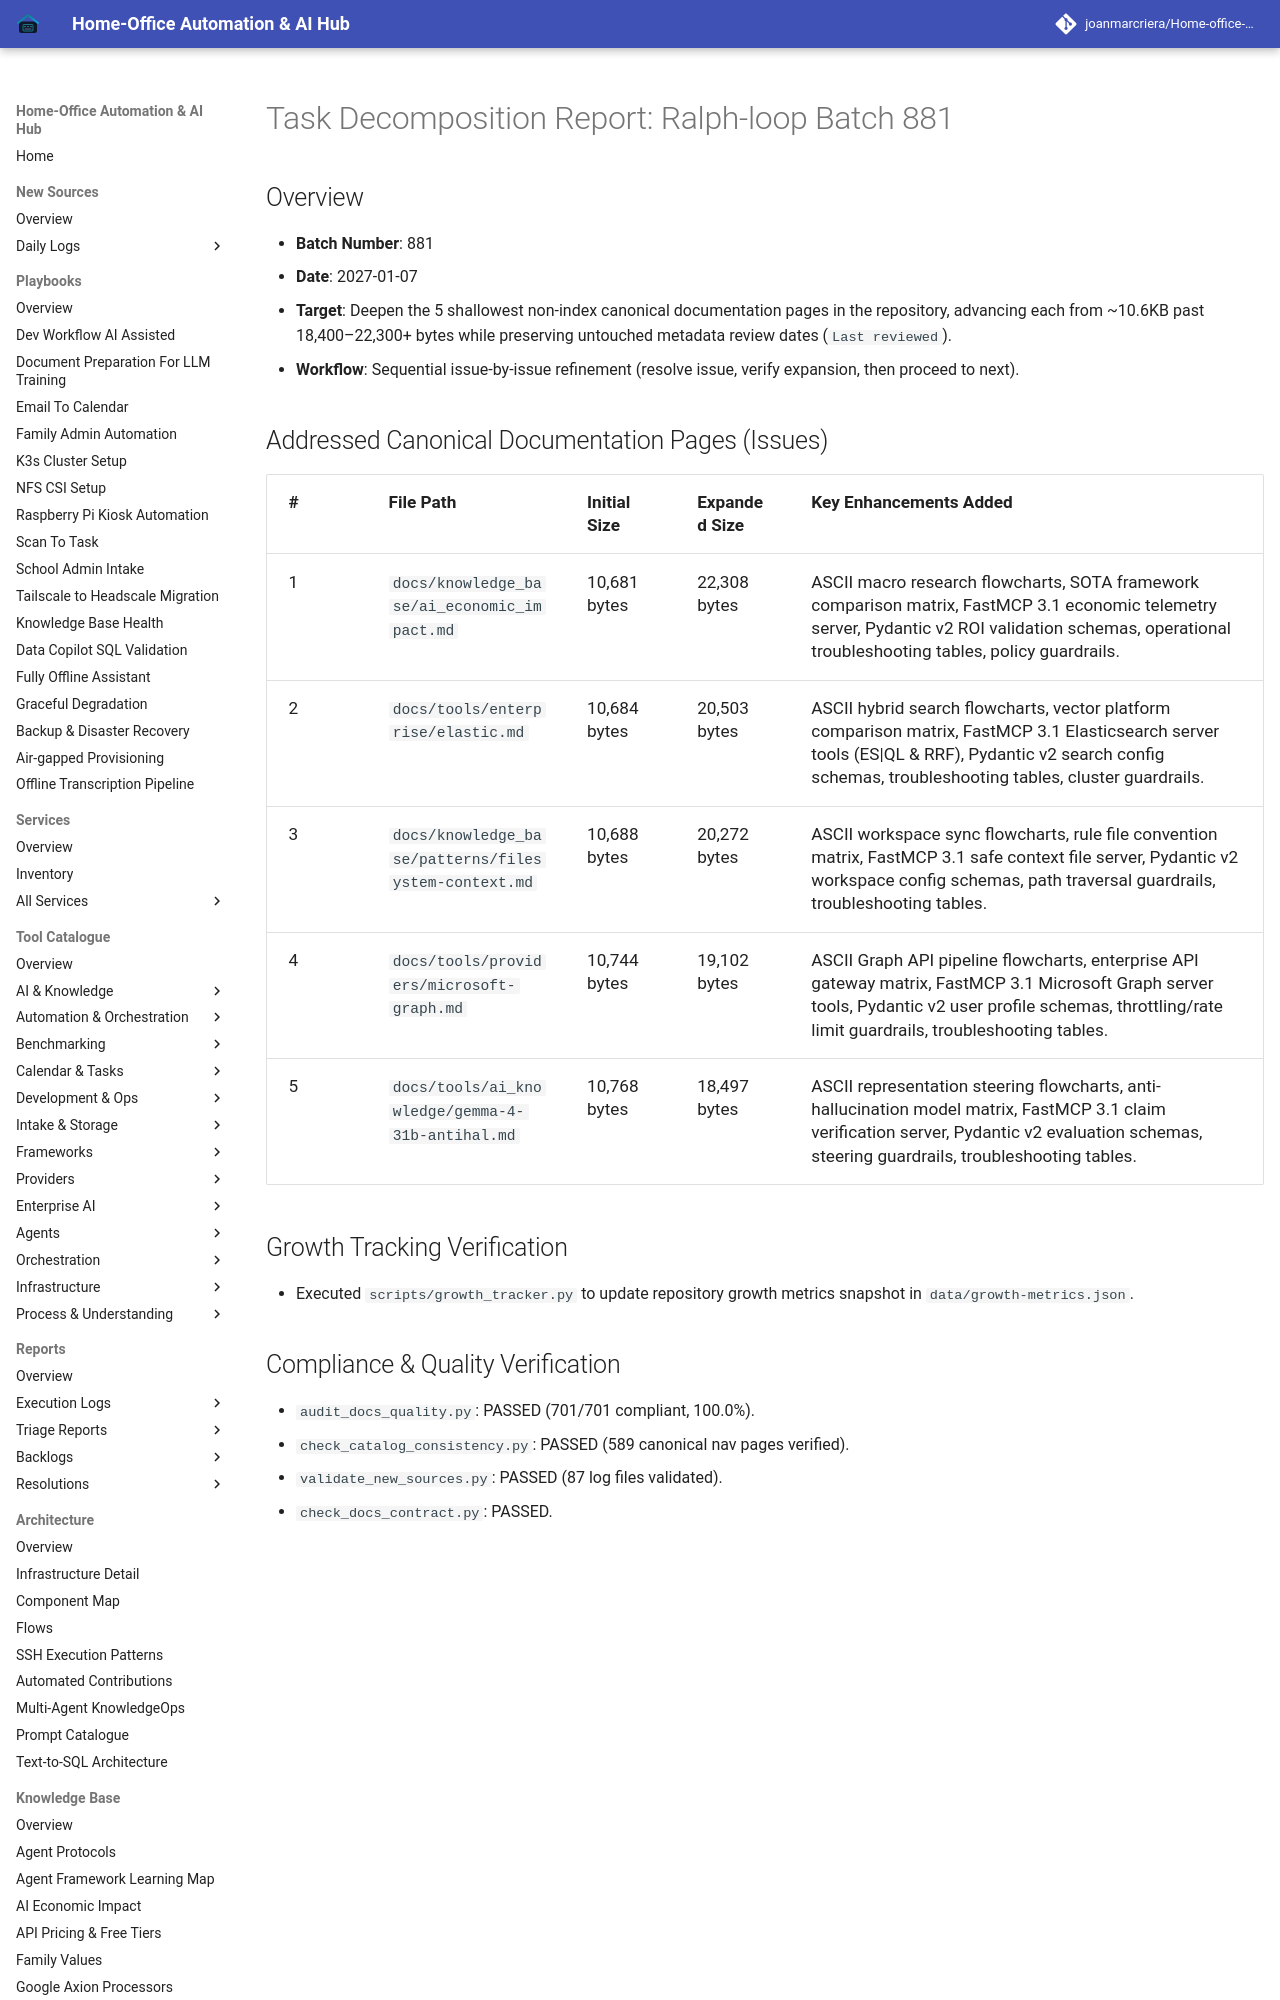

repository: joanmarcriera/Home-office-automations · page: reports/task-decomposition-batch-881/index.html · generator: mkdocs

# Task Decomposition Report: Ralph-loop Batch 881

## Overview
- **Batch Number**: 881
- **Date**: 2027-01-07
- **Target**: Deepen the 5 shallowest non-index canonical documentation pages in the repository, advancing each from ~10.6KB past 18,400–22,300+ bytes while preserving untouched metadata review dates (`Last reviewed`).
- **Workflow**: Sequential issue-by-issue refinement (resolve issue, verify expansion, then proceed to next).
